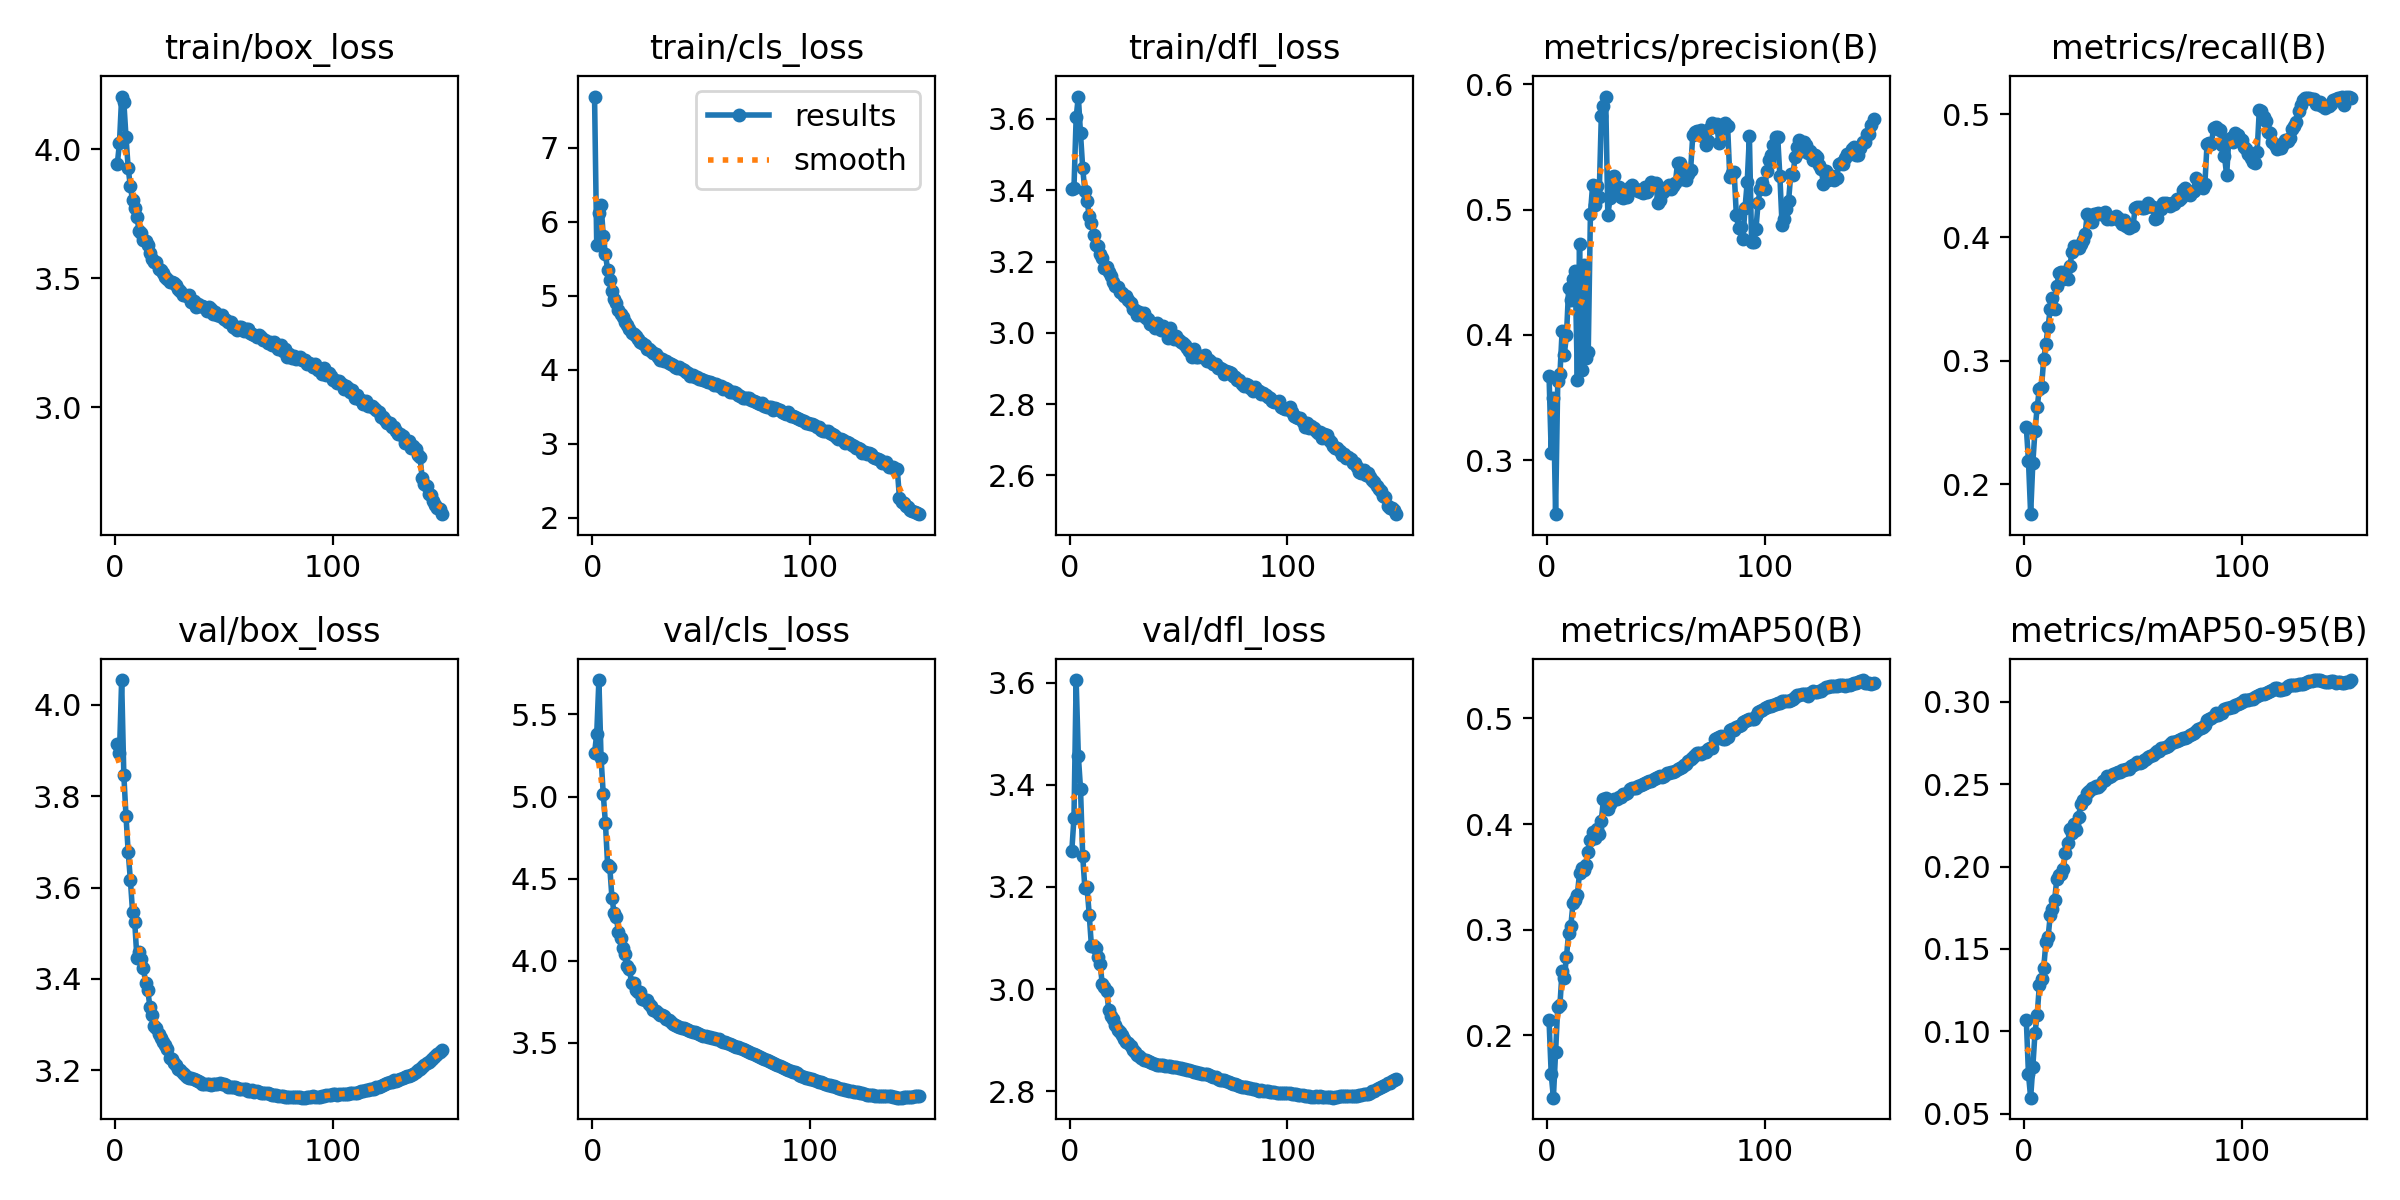

The file beside this chart, header and first rows:
epoch, time, train/box_loss, train/cls_loss, train/dfl_loss, metrics/precision(B), metrics/recall(B), metrics/mAP50(B), metrics/mAP50-95(B), val/box_loss, val/cls_loss, val/dfl_loss, lr/pg0, lr/pg1, lr/pg2
1, 606.2, 3.943, 7.692, 3.404, 0.3675, 0.2463, 0.214, 0.107, 3.915, 5.264, 3.27, 0.07, 0.003333, 0.003333
2, 1174, 4.025, 5.686, 3.407, 0.3061, 0.219, 0.163, 0.07398, 3.894, 5.382, 3.335, 0.03996, 0.006622, 0.006622
3, 1731, 4.205, 6.118, 3.604, 0.3499, 0.1757, 0.1409, 0.05971, 4.055, 5.71, 3.605, 0.009872, 0.009868, 0.009868
4, 2281, 4.185, 6.23, 3.663, 0.257, 0.2172, 0.1843, 0.07845, 3.847, 5.233, 3.457, 0.009802, 0.009802, 0.009802
5, 2881, 4.048, 5.814, 3.559, 0.363, 0.2435, 0.2265, 0.09914, 3.756, 5.015, 3.393, 0.009736, 0.009736, 0.009736
6, 3504, 3.927, 5.56, 3.463, 0.3686, 0.2625, 0.2288, 0.1101, 3.678, 4.837, 3.261, 0.00967, 0.00967, 0.00967
7, 4123, 3.857, 5.353, 3.397, 0.4028, 0.2774, 0.2607, 0.1279, 3.617, 4.586, 3.198, 0.009604, 0.009604, 0.009604
8, 4709, 3.804, 5.214, 3.37, 0.3843, 0.279, 0.254, 0.1316, 3.547, 4.57, 3.2, 0.009538, 0.009538, 0.009538
9, 5262, 3.772, 5.066, 3.329, 0.3998, 0.3014, 0.2743, 0.1384, 3.525, 4.382, 3.146, 0.009472, 0.009472, 0.009472
10, 5812, 3.738, 4.956, 3.308, 0.4372, 0.3136, 0.2969, 0.1541, 3.446, 4.289, 3.085, 0.009406, 0.009406, 0.009406
11, 6364, 3.684, 4.904, 3.275, 0.4278, 0.3276, 0.3036, 0.157, 3.458, 4.266, 3.084, 0.00934, 0.00934, 0.00934
12, 6916, 3.676, 4.81, 3.245, 0.4443, 0.3421, 0.3248, 0.1704, 3.444, 4.173, 3.08, 0.009274, 0.009274, 0.009274
13, 7468, 3.647, 4.759, 3.243, 0.4511, 0.3507, 0.3282, 0.1743, 3.424, 4.139, 3.063, 0.009208, 0.009208, 0.009208
14, 8018, 3.644, 4.709, 3.222, 0.3644, 0.3424, 0.333, 0.1795, 3.392, 4.08, 3.049, 0.009142, 0.009142, 0.009142
15, 8572, 3.628, 4.645, 3.21, 0.4726, 0.3603, 0.3538, 0.1924, 3.375, 4.042, 3.01, 0.009076, 0.009076, 0.009076
16, 9124, 3.6, 4.604, 3.183, 0.3724, 0.371, 0.3584, 0.1948, 3.338, 3.969, 3.004, 0.00901, 0.00901, 0.00901
17, 9675, 3.573, 4.547, 3.185, 0.4559, 0.3719, 0.356, 0.1954, 3.32, 3.951, 2.995, 0.008944, 0.008944, 0.008944
18, 10228, 3.563, 4.497, 3.17, 0.3815, 0.3666, 0.3613, 0.1986, 3.296, 3.865, 2.959, 0.008878, 0.008878, 0.008878
19, 10781, 3.562, 4.481, 3.159, 0.3864, 0.3719, 0.3731, 0.2084, 3.292, 3.867, 2.948, 0.008812, 0.008812, 0.008812
20, 11332, 3.538, 4.45, 3.143, 0.4965, 0.3666, 0.3845, 0.2142, 3.278, 3.82, 2.942, 0.008746, 0.008746, 0.008746
21, 11883, 3.533, 4.415, 3.131, 0.5194, 0.3766, 0.3924, 0.2227, 3.272, 3.81, 2.929, 0.00868, 0.00868, 0.00868
22, 12436, 3.52, 4.375, 3.129, 0.5035, 0.3883, 0.3871, 0.2205, 3.261, 3.808, 2.921, 0.008614, 0.008614, 0.008614
23, 12988, 3.505, 4.359, 3.115, 0.5188, 0.3933, 0.3952, 0.226, 3.256, 3.769, 2.917, 0.008548, 0.008548, 0.008548
24, 13539, 3.499, 4.332, 3.112, 0.5098, 0.3918, 0.3906, 0.2222, 3.247, 3.76, 2.911, 0.008482, 0.008482, 0.008482
25, 14090, 3.486, 4.284, 3.104, 0.5746, 0.3912, 0.4034, 0.23, 3.227, 3.759, 2.903, 0.008416, 0.008416, 0.008416
26, 14641, 3.485, 4.281, 3.104, 0.5825, 0.3951, 0.4236, 0.2381, 3.223, 3.734, 2.896, 0.00835, 0.00835, 0.00835
27, 15191, 3.484, 4.25, 3.092, 0.5902, 0.3983, 0.4243, 0.2404, 3.215, 3.722, 2.894, 0.008284, 0.008284, 0.008284
28, 15742, 3.473, 4.233, 3.083, 0.4953, 0.4025, 0.4143, 0.2413, 3.211, 3.703, 2.889, 0.008218, 0.008218, 0.008218
29, 16291, 3.457, 4.215, 3.067, 0.5091, 0.4193, 0.4192, 0.2444, 3.203, 3.691, 2.881, 0.008152, 0.008152, 0.008152
30, 16842, 3.453, 4.179, 3.065, 0.5263, 0.4177, 0.4223, 0.2459, 3.2, 3.683, 2.876, 0.008086, 0.008086, 0.008086
31, 17393, 3.437, 4.133, 3.05, 0.5269, 0.4121, 0.4233, 0.2479, 3.195, 3.672, 2.871, 0.00802, 0.00802, 0.00802
32, 17944, 3.435, 4.15, 3.059, 0.5176, 0.4194, 0.4241, 0.2477, 3.189, 3.668, 2.868, 0.007954, 0.007954, 0.007954
33, 18494, 3.43, 4.117, 3.051, 0.5183, 0.419, 0.4256, 0.2491, 3.185, 3.662, 2.865, 0.007888, 0.007888, 0.007888
34, 19045, 3.434, 4.123, 3.055, 0.5097, 0.4199, 0.4255, 0.2486, 3.183, 3.645, 2.862, 0.007822, 0.007822, 0.007822
35, 19596, 3.41, 4.09, 3.04, 0.5094, 0.4189, 0.4283, 0.2493, 3.182, 3.638, 2.861, 0.007756, 0.007756, 0.007756
36, 20146, 3.41, 4.077, 3.04, 0.5105, 0.4188, 0.4281, 0.2517, 3.181, 3.625, 2.86, 0.00769, 0.00769, 0.00769
37, 20697, 3.387, 4.067, 3.024, 0.5102, 0.4207, 0.4298, 0.2528, 3.178, 3.617, 2.857, 0.007624, 0.007624, 0.007624
38, 21250, 3.399, 4.042, 3.026, 0.5177, 0.415, 0.4333, 0.2551, 3.177, 3.609, 2.856, 0.007558, 0.007558, 0.007558
39, 21800, 3.392, 4.026, 3.014, 0.5198, 0.4156, 0.4337, 0.2545, 3.175, 3.602, 2.854, 0.007492, 0.007492, 0.007492
40, 22350, 3.395, 4.044, 3.027, 0.5161, 0.4146, 0.4342, 0.2551, 3.17, 3.598, 2.852, 0.007426, 0.007426, 0.007426
41, 22902, 3.388, 4.013, 3.019, 0.5166, 0.4154, 0.4344, 0.2561, 3.17, 3.593, 2.852, 0.00736, 0.00736, 0.00736
42, 23452, 3.375, 3.996, 3.008, 0.515, 0.4173, 0.4361, 0.2571, 3.169, 3.589, 2.852, 0.007294, 0.007294, 0.007294
43, 24002, 3.389, 3.973, 3.019, 0.514, 0.4158, 0.4372, 0.2574, 3.169, 3.584, 2.851, 0.007228, 0.007228, 0.007228
44, 24552, 3.382, 3.955, 3.011, 0.5135, 0.4134, 0.4379, 0.2574, 3.168, 3.581, 2.85, 0.007162, 0.007162, 0.007162
45, 25101, 3.36, 3.918, 2.985, 0.5178, 0.4112, 0.4393, 0.2585, 3.17, 3.573, 2.85, 0.007096, 0.007096, 0.007096
46, 25653, 3.368, 3.932, 3.012, 0.514, 0.4142, 0.44, 0.2588, 3.17, 3.567, 2.85, 0.00703, 0.00703, 0.00703
47, 26207, 3.359, 3.904, 2.988, 0.5186, 0.4089, 0.4408, 0.2591, 3.169, 3.564, 2.848, 0.006964, 0.006964, 0.006964
48, 26759, 3.352, 3.899, 2.982, 0.5222, 0.4078, 0.4409, 0.2592, 3.171, 3.558, 2.848, 0.006898, 0.006898, 0.006898
49, 27308, 3.359, 3.871, 2.991, 0.5204, 0.4093, 0.4423, 0.2608, 3.169, 3.555, 2.847, 0.006832, 0.006832, 0.006832
50, 27858, 3.341, 3.879, 2.981, 0.5213, 0.409, 0.4433, 0.2617, 3.169, 3.549, 2.846, 0.006766, 0.006766, 0.006766
51, 28408, 3.34, 3.857, 2.974, 0.5051, 0.4242, 0.4444, 0.2626, 3.168, 3.543, 2.845, 0.0067, 0.0067, 0.0067
52, 28958, 3.329, 3.851, 2.973, 0.508, 0.4243, 0.4458, 0.2635, 3.164, 3.543, 2.844, 0.006634, 0.006634, 0.006634
53, 29507, 3.33, 3.836, 2.965, 0.5129, 0.4247, 0.4443, 0.2628, 3.164, 3.538, 2.843, 0.006568, 0.006568, 0.006568
54, 30056, 3.31, 3.842, 2.957, 0.5148, 0.4238, 0.4457, 0.2635, 3.163, 3.535, 2.842, 0.006502, 0.006502, 0.006502
55, 30605, 3.309, 3.821, 2.949, 0.5179, 0.424, 0.4479, 0.265, 3.163, 3.529, 2.842, 0.006436, 0.006436, 0.006436
56, 31155, 3.298, 3.797, 2.933, 0.5193, 0.4247, 0.4486, 0.2653, 3.161, 3.528, 2.84, 0.00637, 0.00637, 0.00637
57, 31705, 3.313, 3.809, 2.955, 0.5167, 0.4276, 0.4496, 0.2664, 3.158, 3.525, 2.838, 0.006304, 0.006304, 0.006304
58, 32254, 3.31, 3.781, 2.933, 0.5189, 0.4256, 0.449, 0.2672, 3.158, 3.521, 2.838, 0.006238, 0.006238, 0.006238
59, 32804, 3.295, 3.784, 2.931, 0.521, 0.425, 0.4503, 0.268, 3.159, 3.514, 2.836, 0.006172, 0.006172, 0.006172
60, 33355, 3.303, 3.743, 2.935, 0.5373, 0.4148, 0.4518, 0.2691, 3.158, 3.508, 2.836, 0.006106, 0.006106, 0.006106
... 90 more rows
